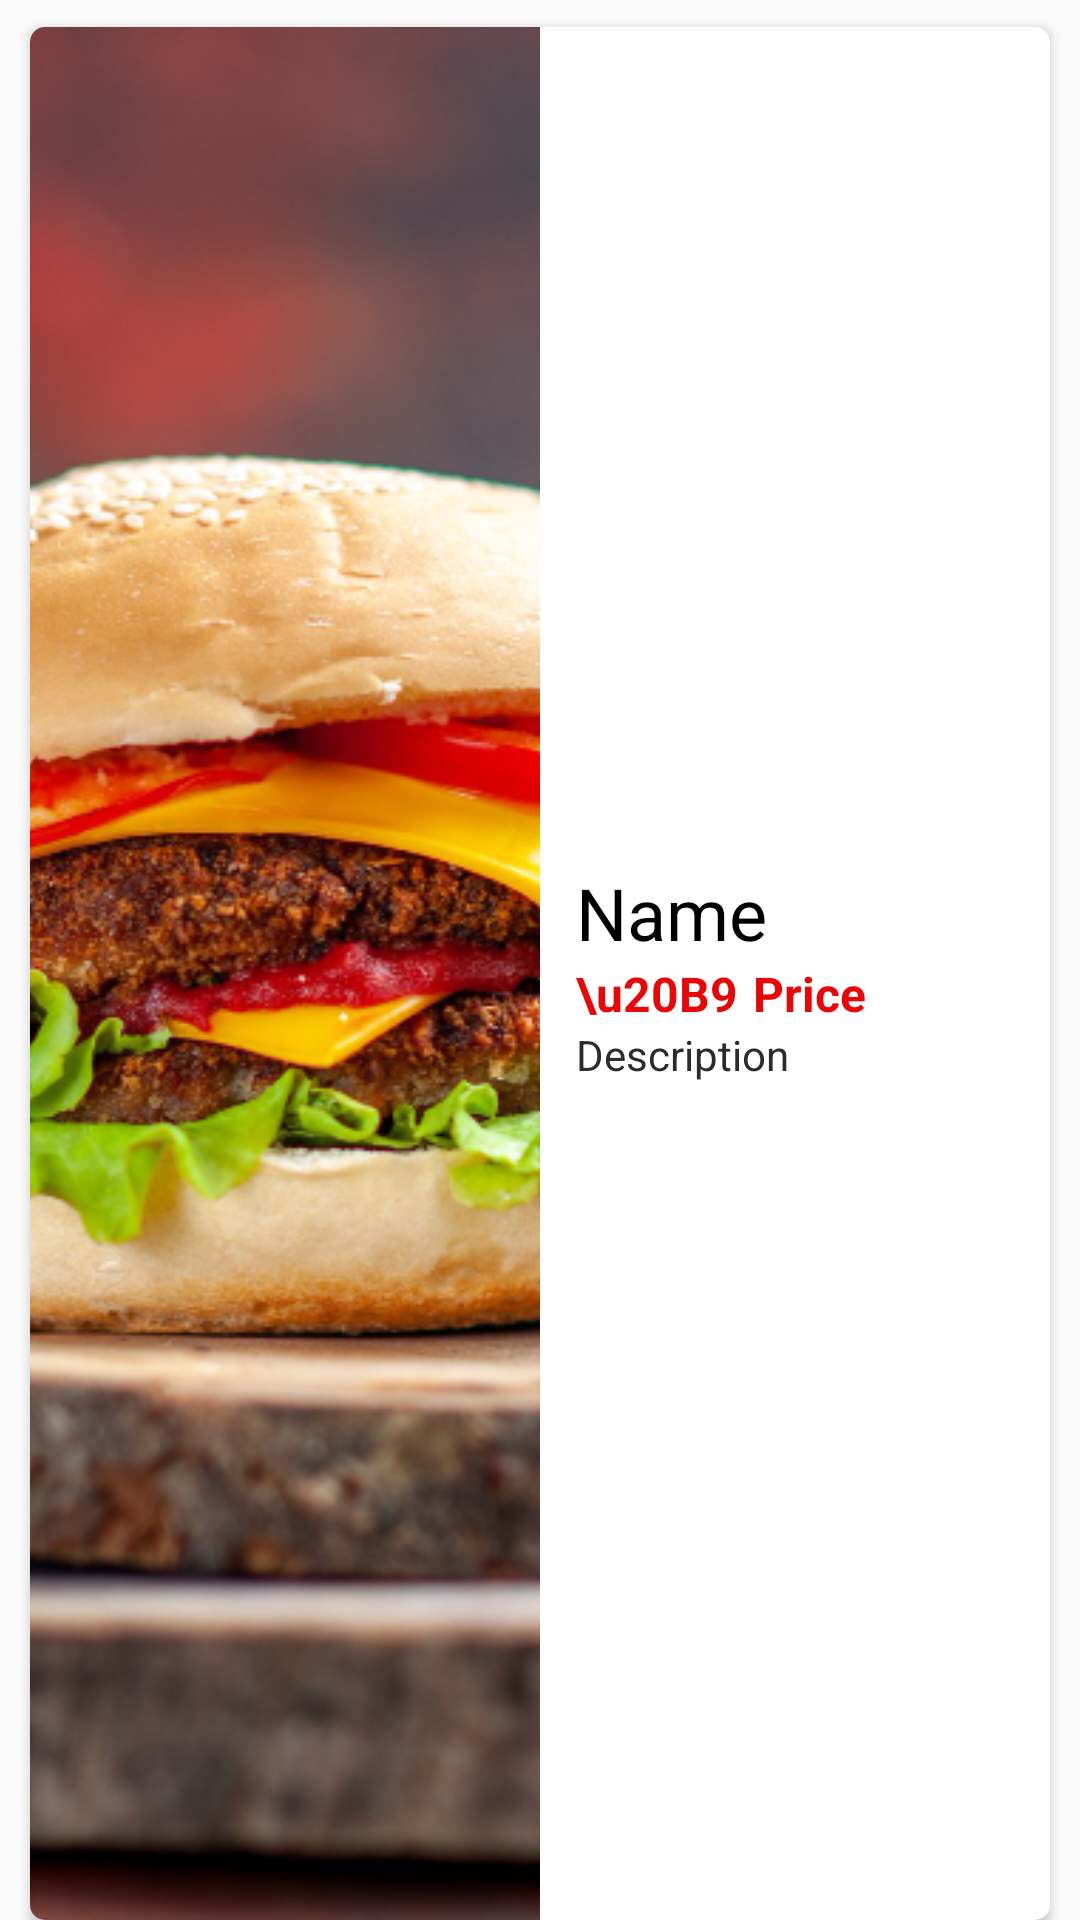

Android layout source for this screen:
<!-- AndroidManifest.xml: application theme Theme.TakeEatEasy -->
<!-- res/layout/sample_mainfood.xml -->
<?xml version="1.0" encoding="utf-8"?>
<LinearLayout xmlns:android="http://schemas.android.com/apk/res/android"
    xmlns:app="http://schemas.android.com/apk/res-auto"
    android:layout_width="match_parent"
    android:layout_height="144dp"
    android:orientation="horizontal">

    <androidx.cardview.widget.CardView
        android:layout_width="match_parent"
        android:layout_height="match_parent"
        android:layout_marginStart="10dp"
        android:layout_marginTop="9dp"
        android:layout_marginEnd="10dp"
        app:cardCornerRadius="5dp"
        app:cardMaxElevation="5dp" >

        <LinearLayout
            android:layout_width="match_parent"
            android:layout_height="match_parent"
            android:orientation="horizontal">

            <ImageView
                android:id="@+id/imageView5"
                android:layout_width="wrap_content"
                android:layout_height="match_parent"
                android:layout_weight="1"
                android:scaleType="centerCrop"
                app:srcCompat="@drawable/Burger" />

            <LinearLayout
                android:layout_width="match_parent"
                android:layout_height="match_parent"
                android:layout_weight="1"
                android:gravity="center_vertical"
                android:orientation="vertical">

                <TextView
                    android:id="@+id/name"
                    android:layout_width="wrap_content"
                    android:layout_height="wrap_content"
                    android:layout_marginLeft="12dp"
                    android:text="Name"
                    android:textColor="#000000"
                    android:textSize="24sp" />

                <LinearLayout
                    android:layout_width="wrap_content"
                    android:layout_height="wrap_content"
                    android:orientation="horizontal">

                    <TextView
                        android:id="@+id/textView8"
                        android:layout_width="wrap_content"
                        android:layout_height="wrap_content"
                        android:layout_marginLeft="12dp"
                        android:layout_weight="1"
                        android:text="\u20B9"
                        android:textColor="#EA0606"
                        android:textSize="16sp"
                        android:textStyle="bold" />

                    <TextView
                        android:id="@+id/OrderPrice"
                        android:layout_width="wrap_content"
                        android:layout_height="wrap_content"
                        android:layout_marginLeft="5dp"
                        android:layout_weight="1"
                        android:text="Price"
                        android:textColor="#EA0606"
                        android:textSize="16sp"
                        android:textStyle="bold" />
                </LinearLayout>

                <TextView
                    android:id="@+id/description"
                    android:layout_width="match_parent"
                    android:layout_height="wrap_content"
                    android:layout_marginLeft="12dp"
                    android:text="Description"
                    android:textColor="#2C2B2B" />
            </LinearLayout>
        </LinearLayout>
    </androidx.cardview.widget.CardView>
</LinearLayout>
<!-- resources referenced by this layout -->
<resources>
  <!-- drawable Burger: jpg bitmap (drawable, 436320 bytes) -->
  <style name="Theme.TakeEatEasy" parent="Base.Theme.TakeEatEasy" />
  <style name="Base.Theme.TakeEatEasy" parent="Theme.AppCompat.Light.NoActionBar">
          
          
      </style>
</resources>
